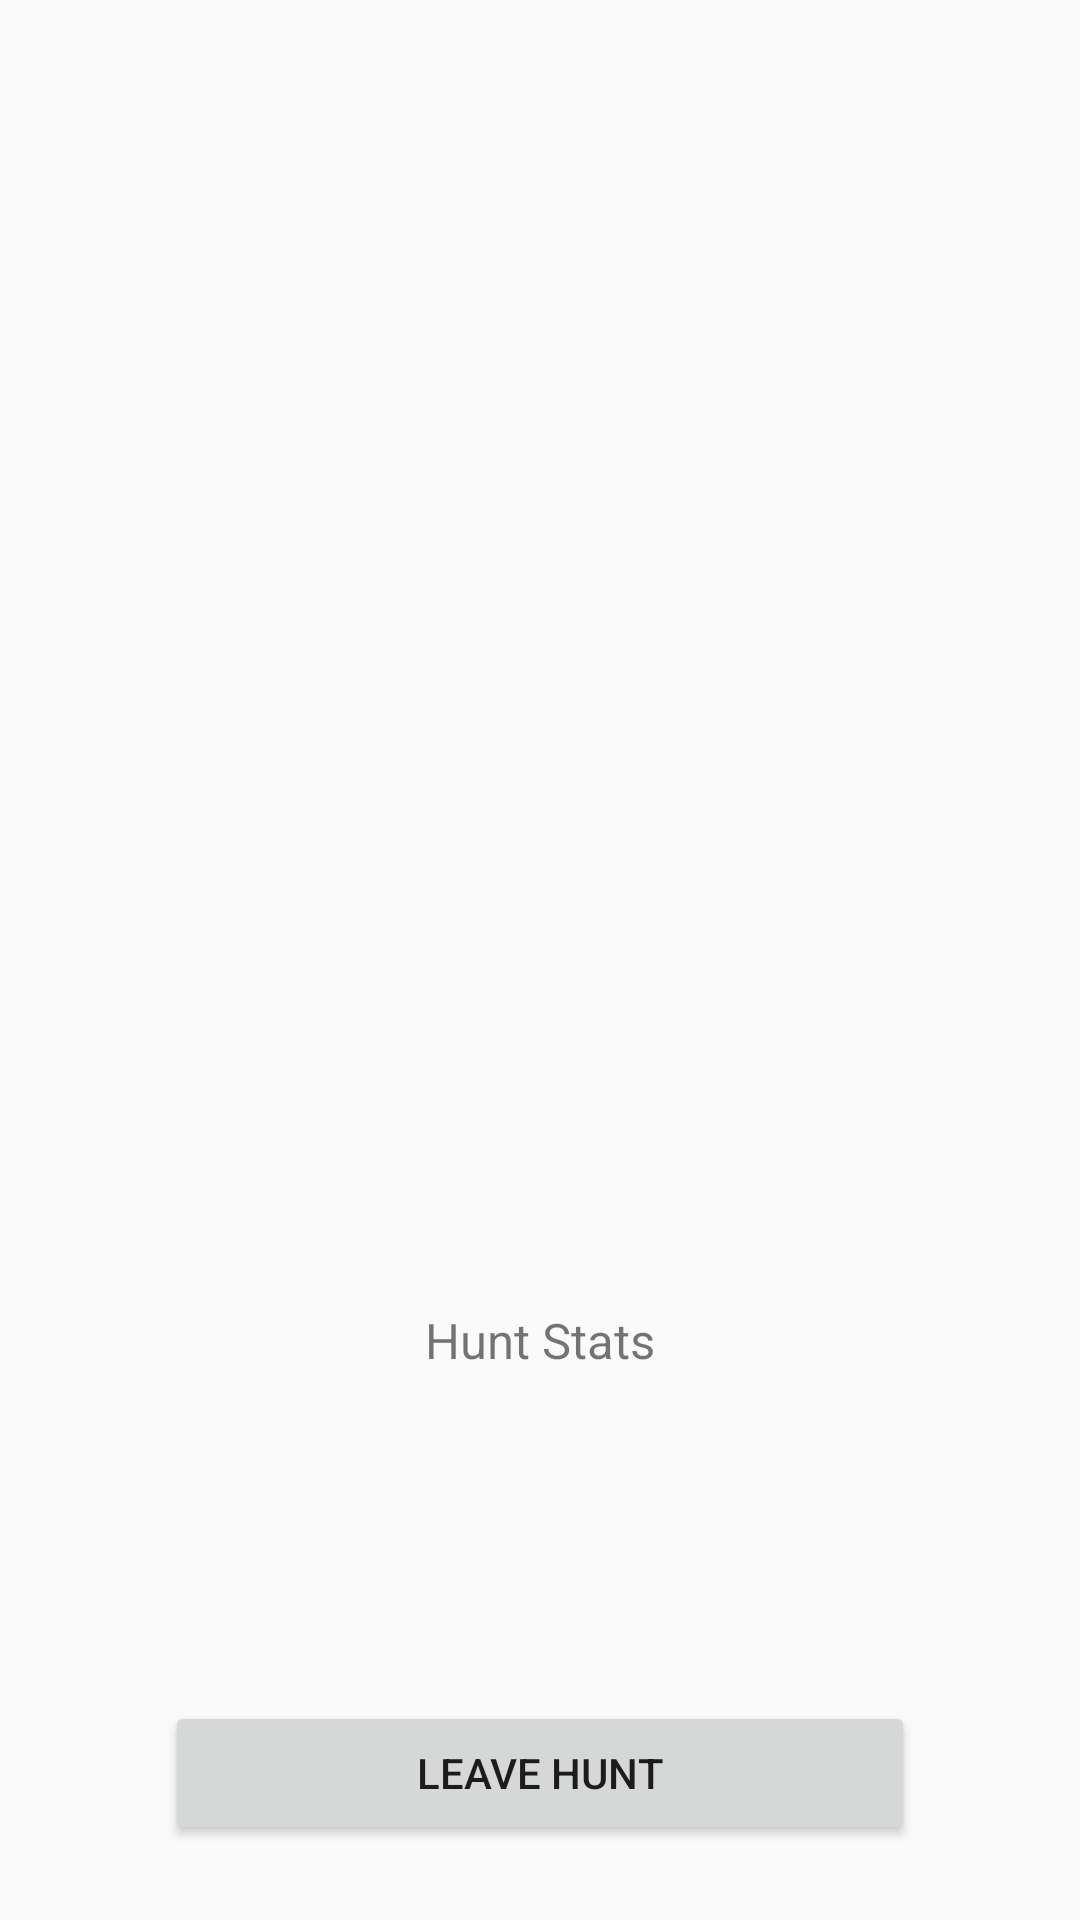

Here is an Android app screen rendered from its layout file. Give the layout XML and the strings, colors and styles it references.
<!-- AndroidManifest.xml: application theme AppTheme -->
<!-- res/layout/fragment_single_hunt.xml -->
<?xml version="1.0" encoding="utf-8"?>
<androidx.constraintlayout.widget.ConstraintLayout
  xmlns:android="http://schemas.android.com/apk/res/android"
  xmlns:tools="http://schemas.android.com/tools"
  android:layout_width="match_parent"
  android:layout_height="match_parent"
  xmlns:app="http://schemas.android.com/apk/res-auto"
  tools:context=".controller.ui.SingleHuntFragment"
  android:padding="8dp">

  <TextView
    android:id="@+id/hunt_name"
    android:layout_width="match_parent"
    android:layout_height="wrap_content"
    android:textSize="10pt"
    android:gravity="center"
    android:layout_margin="4dp"
    app:layout_constraintTop_toTopOf="parent"/>

  <TextView
    android:id="@+id/organizer_name"
    android:layout_width="match_parent"
    android:layout_height="wrap_content"
    android:textSize="8pt"
    android:layout_margin="4dp"
    app:layout_constraintTop_toBottomOf="@id/hunt_name"/>

  <TextView
    android:id="@+id/date_created"
    android:layout_width="match_parent"
    android:layout_height="wrap_content"
    android:layout_margin="4dp"
    android:textSize="8pt"
    app:layout_constraintTop_toBottomOf="@id/organizer_name"/>

  <TextView
    android:id="@+id/number_of_clues"
    android:layout_width="match_parent"
    android:layout_height="wrap_content"
    app:layout_constraintTop_toBottomOf="@id/date_created"/>

  <TextView
    android:id="@+id/hunt_description"
    android:layout_width="match_parent"
    android:layout_height="325dp"
    app:layout_constraintTop_toBottomOf="@id/number_of_clues"/>

  <TextView
    android:id="@+id/hunt_stats_prompt"
    android:layout_width="match_parent"
    android:layout_height="wrap_content"
    android:text="Hunt Stats"
    android:textSize="8pt"
    app:layout_constraintTop_toBottomOf="@id/hunt_description"
    android:gravity="center"/>

  <TextView
    android:id="@+id/date_started"
    android:layout_width="match_parent"
    android:layout_height="wrap_content"
    android:layout_margin="4dp"
    app:layout_constraintTop_toBottomOf="@id/hunt_stats_prompt"/>

  <TextView
    android:id="@+id/date_completed"
    android:layout_width="match_parent"
    android:layout_height="wrap_content"
    android:layout_margin="4dp"
    app:layout_constraintTop_toBottomOf="@id/date_started"/>

  <TextView
    android:id="@+id/total_time"
    android:layout_width="match_parent"
    android:layout_height="wrap_content"
    android:layout_margin="4dp"
    app:layout_constraintTop_toBottomOf="@id/date_completed"/>

  <TextView
    android:id="@+id/clues_completed"
    android:layout_width="match_parent"
    android:layout_height="wrap_content"
    android:layout_margin="4dp"
    app:layout_constraintTop_toBottomOf="@id/total_time"/>

  <Button
    android:id="@+id/leave_hunt_button"
    android:layout_width="250dp"
    android:layout_height="wrap_content"
    android:text="LEAVE HUNT"
    app:layout_constraintTop_toBottomOf="@id/clues_completed"
    app:layout_constraintBottom_toBottomOf="parent"
    app:layout_constraintStart_toStartOf="parent"
    app:layout_constraintEnd_toEndOf="parent"/>

</androidx.constraintlayout.widget.ConstraintLayout>
<!-- resources referenced by this layout -->
<resources>
  <style name="AppTheme" parent="Theme.AppCompat.Light.DarkActionBar">
      
      <item name="colorPrimary">@color/colorPrimary</item>
      <item name="colorPrimaryDark">@color/colorPrimaryDark</item>
      <item name="colorAccent">@color/colorAccent</item>
    </style>
  <color name="colorPrimary">#568ea6</color>
  <color name="colorPrimaryDark">#305f72</color>
  <color name="colorAccent">#f26627</color>
</resources>
